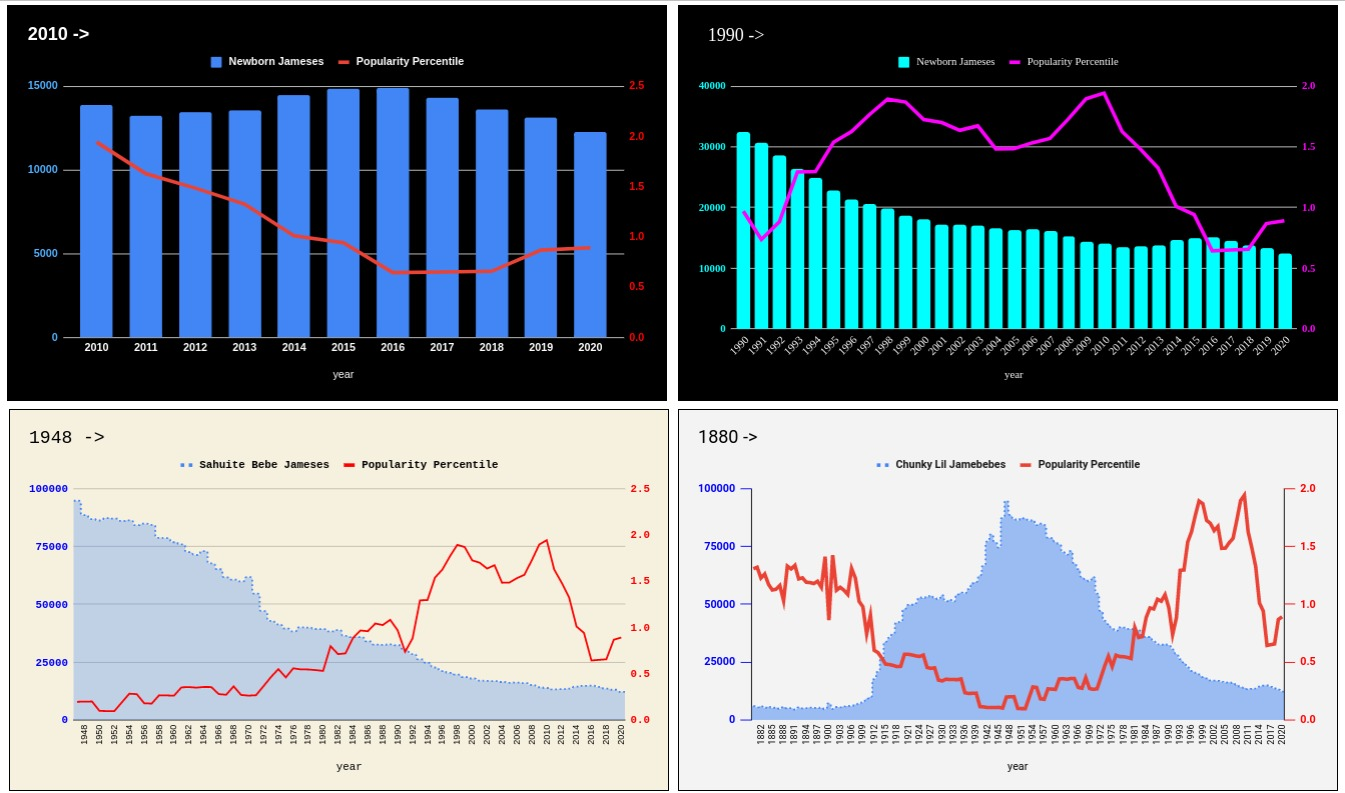

The table this chart was drawn from, first rows:
year, jameses, ranking, pctile
2020, 12250, 12, 0.8922
2019, 13131, 12, 0.8683
2018, 13600, 9, 0.6569
2017, 14327, 9, 0.6508
2016, 14887, 9, 0.6442
2015, 14843, 13, 0.942
2014, 14442, 14, 1.011
2013, 13579, 18, 1.326
2012, 13440, 20, 1.485
2011, 13256, 22, 1.627
2010, 13887, 26, 1.943
2009, 14211, 26, 1.896
2008, 15181, 24, 1.727
2007, 15966, 22, 1.569
2006, 16243, 21, 1.533
2005, 16138, 20, 1.486
2004, 16466, 20, 1.484
2003, 16895, 22, 1.673
2002, 16965, 21, 1.637
2001, 17073, 22, 1.7
2000, 17989, 22, 1.725
1999, 18553, 24, 1.869
1998, 19687, 24, 1.893
1997, 20405, 22, 1.767
1996, 21157, 20, 1.626
1995, 22728, 19, 1.538
1994, 24772, 16, 1.297
1993, 26251, 16, 1.293
1992, 28507, 11, 0.8828
1991, 30510, 9, 0.7377
1990, 32356, 12, 0.9701
1989, 32709, 13, 1.083
1988, 32517, 12, 1.027
1987, 32657, 12, 1.043
1986, 34048, 11, 0.9599
1985, 35866, 11, 0.9683
1984, 35867, 10, 0.8857
1983, 36355, 8, 0.7207
1982, 38879, 8, 0.713
1981, 38315, 9, 0.7986
1980, 39329, 6, 0.5314
1979, 39372, 6, 0.5405
1978, 39917, 6, 0.5469
1977, 40049, 6, 0.5479
1976, 38310, 6, 0.5597
1975, 39588, 5, 0.4617
1974, 41352, 6, 0.551
1973, 42874, 5, 0.4651
1972, 47077, 4, 0.366
1971, 54622, 3, 0.2691
1970, 61759, 3, 0.2648
1969, 59912, 3, 0.272
1968, 60684, 4, 0.365
1967, 61694, 3, 0.2742
1966, 65178, 3, 0.2812
1965, 67695, 4, 0.3575
1964, 73037, 4, 0.3581
1963, 71322, 4, 0.3512
1962, 72548, 4, 0.3568
1961, 75935, 4, 0.3543
... 81 more rows
